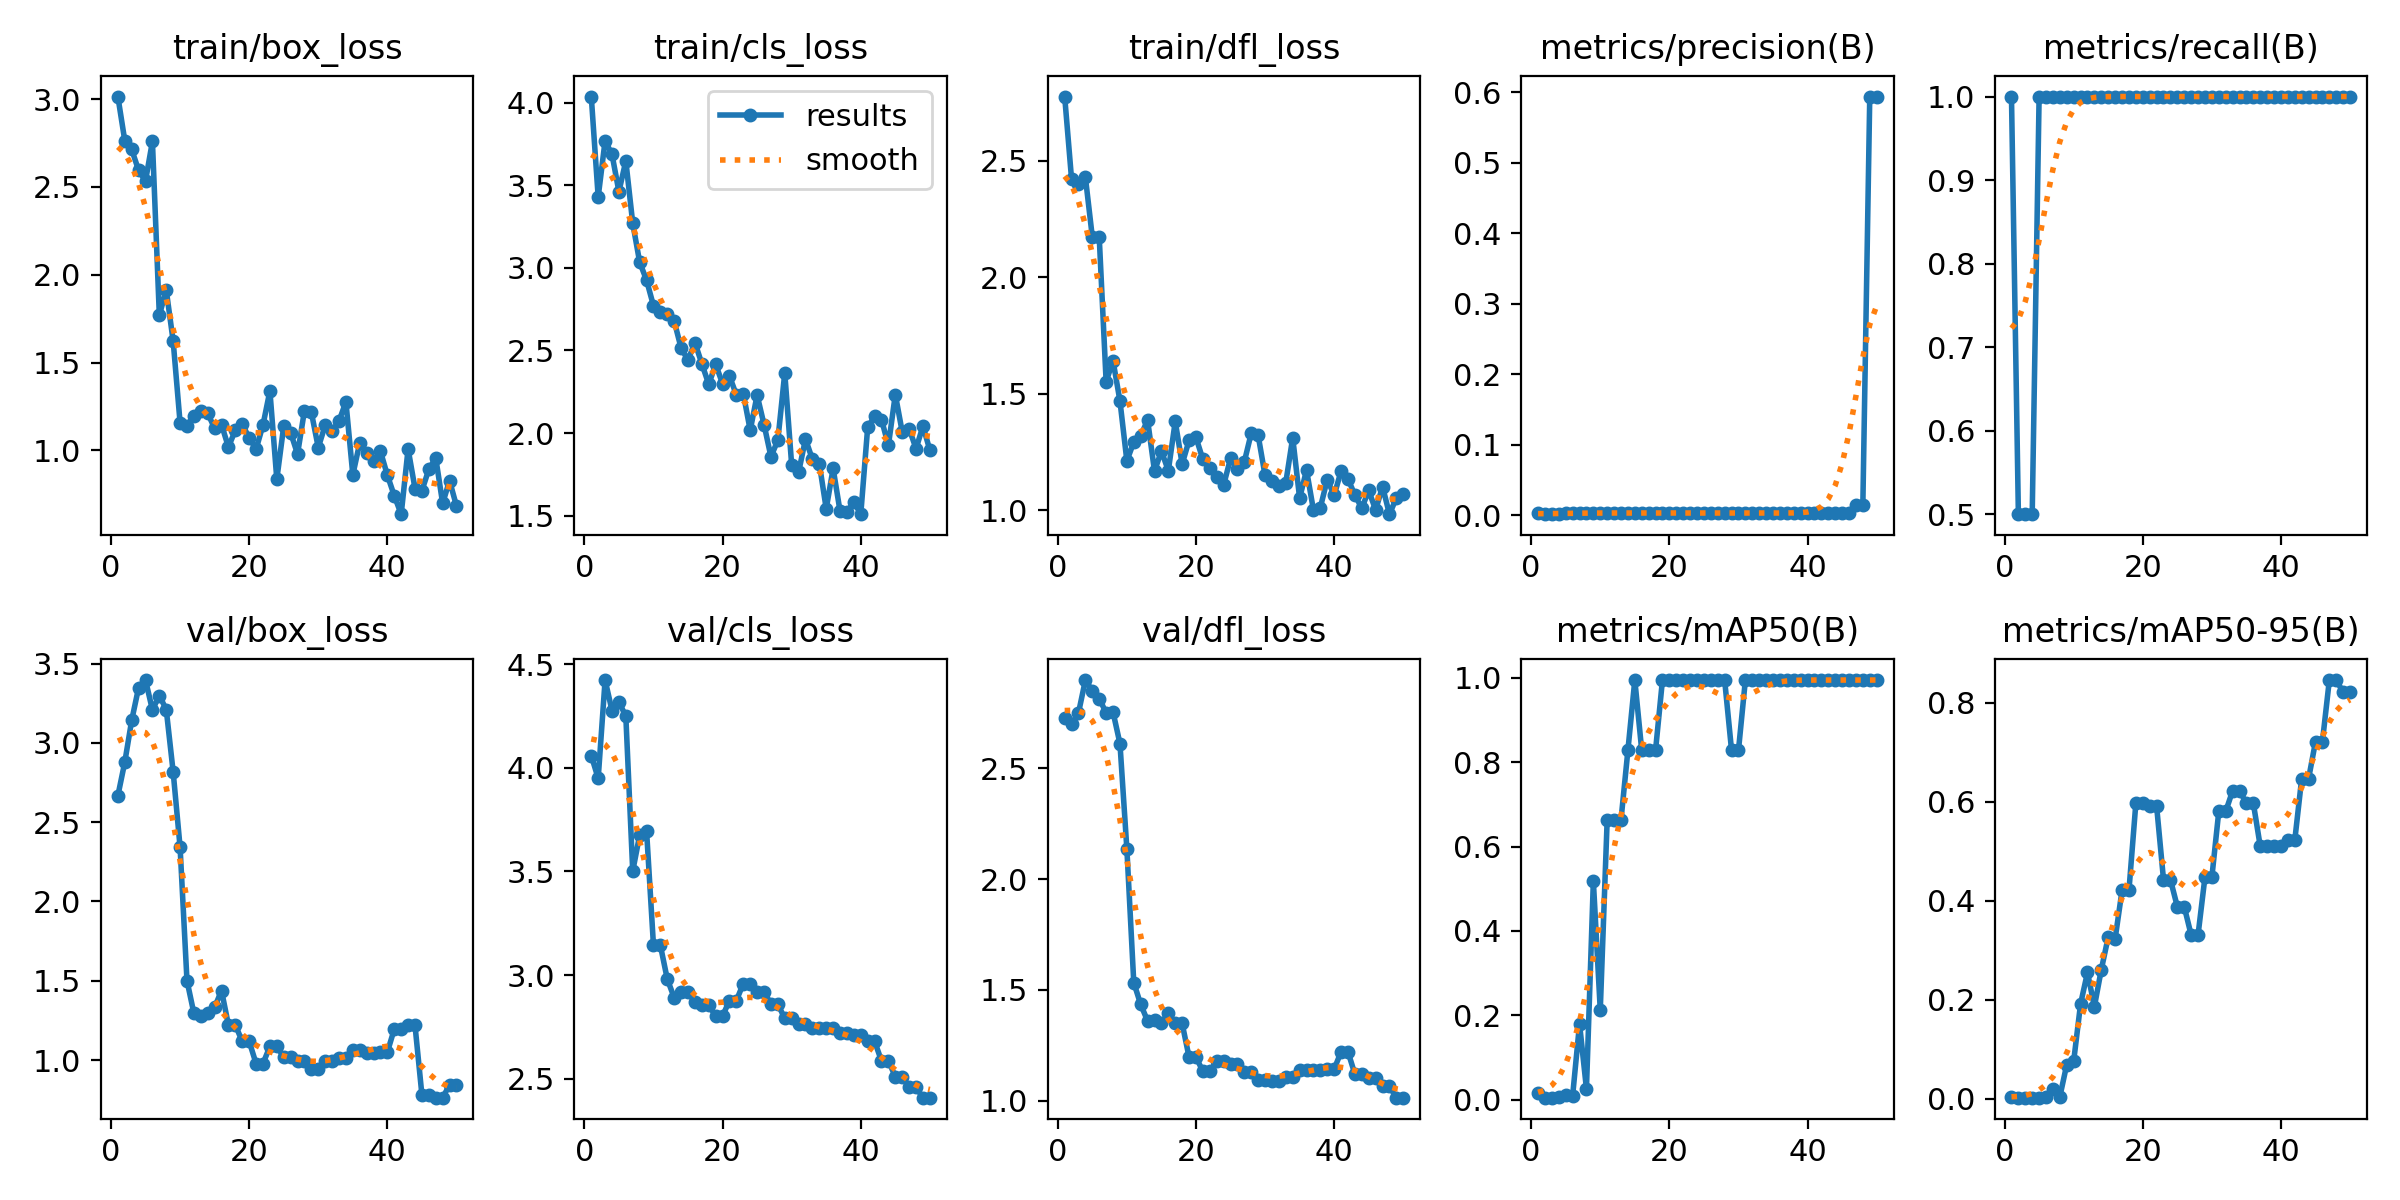

The table this chart was drawn from, first rows:
epoch, time, train/box_loss, train/cls_loss, train/dfl_loss, metrics/precision(B), metrics/recall(B), metrics/mAP50(B), metrics/mAP50-95(B), val/box_loss, val/cls_loss, val/dfl_loss, lr/pg0, lr/pg1, lr/pg2
1, 3.064, 3.014, 4.038, 2.775, 0.00333, 1, 0.01658, 0.0043, 2.666, 4.059, 2.726, 0, 0, 0
2, 5.398, 2.763, 3.429, 2.42, 0.00167, 0.5, 0.00473, 0.00252, 2.878, 3.949, 2.698, 1.9604e-05, 1.9604e-05, 1.9604e-05
3, 7.598, 2.713, 3.77, 2.399, 0.00167, 0.5, 0.00514, 0.00237, 3.142, 4.424, 2.75, 3.8416e-05, 3.8416e-05, 3.8416e-05
4, 9.853, 2.594, 3.687, 2.428, 0.00167, 0.5, 0.00625, 0.00239, 3.348, 4.276, 2.898, 5.6436e-05, 5.6436e-05, 5.6436e-05
5, 12.04, 2.534, 3.462, 2.172, 0.00333, 1, 0.01051, 0.00247, 3.396, 4.318, 2.849, 7.3664e-05, 7.3664e-05, 7.3664e-05
6, 14.2, 2.759, 3.648, 2.172, 0.00333, 1, 0.00911, 0.00289, 3.207, 4.249, 2.815, 9.01e-05, 9.01e-05, 9.01e-05
7, 16.39, 1.769, 3.27, 1.552, 0.00333, 1, 0.1797, 0.01916, 3.298, 3.502, 2.751, 0.0001057, 0.0001057, 0.0001057
8, 18.56, 1.913, 3.035, 1.642, 0.00333, 1, 0.0258, 0.0043, 3.21, 3.675, 2.753, 0.0001206, 0.0001206, 0.0001206
9, 20.81, 1.623, 2.926, 1.469, 0.00333, 1, 0.5183, 0.06926, 2.817, 3.697, 2.612, 0.0001347, 0.0001347, 0.0001347
10, 23.01, 1.159, 2.771, 1.212, 0.00333, 1, 0.2126, 0.07588, 2.344, 3.144, 2.136, 0.0001479, 0.0001479, 0.0001479
11, 25.25, 1.142, 2.733, 1.293, 0.00333, 1, 0.6633, 0.1916, 1.501, 3.144, 1.533, 0.0001604, 0.0001604, 0.0001604
12, 27.44, 1.196, 2.724, 1.32, 0.00333, 1, 0.6633, 0.2552, 1.295, 2.981, 1.434, 0.0001721, 0.0001721, 0.0001721
13, 29.66, 1.227, 2.678, 1.387, 0.00333, 1, 0.6633, 0.1863, 1.276, 2.891, 1.359, 0.000183, 0.000183, 0.000183
14, 31.89, 1.212, 2.515, 1.169, 0.00333, 1, 0.8283, 0.261, 1.295, 2.92, 1.365, 0.0001931, 0.0001931, 0.0001931
15, 34.17, 1.126, 2.442, 1.254, 0.00333, 1, 0.995, 0.3266, 1.333, 2.92, 1.35, 0.0002024, 0.0002024, 0.0002024
16, 36.44, 1.147, 2.548, 1.17, 0.00333, 1, 0.8283, 0.323, 1.438, 2.869, 1.394, 0.0002109, 0.0002109, 0.0002109
17, 38.66, 1.019, 2.42, 1.381, 0.00333, 1, 0.8283, 0.4208, 1.22, 2.854, 1.348, 0.0002186, 0.0002186, 0.0002186
18, 40.86, 1.116, 2.295, 1.199, 0.00333, 1, 0.8283, 0.4208, 1.22, 2.854, 1.348, 0.0002256, 0.0002256, 0.0002256
19, 43.11, 1.149, 2.416, 1.3, 0.00333, 1, 0.995, 0.5968, 1.118, 2.803, 1.196, 0.0002317, 0.0002317, 0.0002317
20, 45.26, 1.072, 2.299, 1.313, 0.00333, 1, 0.995, 0.5968, 1.118, 2.803, 1.196, 0.000237, 0.000237, 0.000237
21, 47.55, 1.007, 2.345, 1.219, 0.00333, 1, 0.995, 0.5914, 0.9779, 2.877, 1.132, 0.0002416, 0.0002416, 0.0002416
22, 49.67, 1.145, 2.23, 1.183, 0.00333, 1, 0.995, 0.5914, 0.9779, 2.877, 1.132, 0.0002454, 0.0002454, 0.0002454
23, 51.91, 1.339, 2.239, 1.141, 0.00333, 1, 0.995, 0.4427, 1.086, 2.959, 1.18, 0.0002483, 0.0002483, 0.0002483
24, 54.09, 0.8363, 2.017, 1.108, 0.00333, 1, 0.995, 0.4427, 1.086, 2.959, 1.18, 0.0002505, 0.0002505, 0.0002505
25, 56.7, 1.138, 2.23, 1.223, 0.00333, 1, 0.995, 0.388, 1.02, 2.92, 1.165, 0.0002519, 0.0002519, 0.0002519
26, 59.12, 1.102, 2.052, 1.179, 0.00333, 1, 0.995, 0.388, 1.02, 2.92, 1.165, 0.0002525, 0.0002525, 0.0002525
27, 61.72, 0.9797, 1.857, 1.209, 0.00333, 1, 0.995, 0.331, 0.9954, 2.86, 1.131, 0.0002523, 0.0002523, 0.0002523
28, 64.15, 1.226, 1.957, 1.331, 0.00333, 1, 0.995, 0.331, 0.9954, 2.86, 1.131, 0.0002513, 0.0002513, 0.0002513
29, 66.78, 1.217, 2.364, 1.321, 0.00333, 1, 0.8283, 0.4475, 0.9413, 2.791, 1.093, 0.0002495, 0.0002495, 0.0002495
30, 69.18, 1.017, 1.807, 1.15, 0.00333, 1, 0.8283, 0.4475, 0.9413, 2.791, 1.093, 0.000247, 0.000247, 0.000247
31, 71.72, 1.143, 1.762, 1.127, 0.00333, 1, 0.995, 0.5803, 0.9936, 2.766, 1.089, 0.0002436, 0.0002436, 0.0002436
32, 74.11, 1.11, 1.964, 1.105, 0.00333, 1, 0.995, 0.5803, 0.9936, 2.766, 1.089, 0.0002394, 0.0002394, 0.0002394
33, 76.76, 1.167, 1.841, 1.119, 0.00333, 1, 0.995, 0.6218, 1.014, 2.743, 1.108, 0.0002345, 0.0002345, 0.0002345
34, 79.18, 1.277, 1.815, 1.312, 0.00333, 1, 0.995, 0.6218, 1.014, 2.743, 1.108, 0.0002288, 0.0002288, 0.0002288
35, 81.73, 0.8612, 1.542, 1.052, 0.00333, 1, 0.995, 0.597, 1.06, 2.743, 1.138, 0.0002222, 0.0002222, 0.0002222
36, 84.16, 1.043, 1.785, 1.173, 0.00333, 1, 0.995, 0.597, 1.06, 2.743, 1.138, 0.0002149, 0.0002149, 0.0002149
37, 86.89, 0.9833, 1.527, 1.002, 0.00333, 1, 0.995, 0.5099, 1.046, 2.721, 1.136, 0.0002068, 0.0002068, 0.0002068
38, 89.37, 0.9404, 1.523, 1.012, 0.00333, 1, 0.995, 0.5099, 1.046, 2.721, 1.136, 0.0001979, 0.0001979, 0.0001979
39, 91.95, 0.9952, 1.582, 1.132, 0.00333, 1, 0.995, 0.5099, 1.05, 2.71, 1.142, 0.0001882, 0.0001882, 0.0001882
40, 94.45, 0.8592, 1.509, 1.065, 0.00333, 1, 0.995, 0.5099, 1.05, 2.71, 1.142, 0.0001777, 0.0001777, 0.0001777
41, 96.95, 0.7424, 2.035, 1.169, 0.00333, 1, 0.995, 0.5223, 1.195, 2.681, 1.22, 0.0001664, 0.0001664, 0.0001664
42, 99.45, 0.6375, 2.102, 1.135, 0.00333, 1, 0.995, 0.5223, 1.195, 2.681, 1.22, 0.0001543, 0.0001543, 0.0001543
43, 102, 1.009, 2.081, 1.066, 0.00333, 1, 0.995, 0.6466, 1.219, 2.586, 1.119, 0.0001415, 0.0001415, 0.0001415
44, 104.5, 0.7832, 1.926, 1.009, 0.00333, 1, 0.995, 0.6466, 1.219, 2.586, 1.119, 0.0001278, 0.0001278, 0.0001278
45, 106.9, 0.7714, 2.233, 1.086, 0.00333, 1, 0.995, 0.7213, 0.7797, 2.511, 1.104, 0.0001133, 0.0001133, 0.0001133
46, 109.4, 0.893, 2.006, 1.002, 0.00333, 1, 0.995, 0.7213, 0.7797, 2.511, 1.104, 9.81e-05, 9.81e-05, 9.81e-05
47, 111.8, 0.9578, 2.026, 1.102, 0.01518, 1, 0.995, 0.8455, 0.7628, 2.459, 1.064, 8.2064e-05, 8.2064e-05, 8.2064e-05
48, 114.3, 0.6995, 1.905, 0.9837, 0.01518, 1, 0.995, 0.8455, 0.7628, 2.459, 1.064, 6.5236e-05, 6.5236e-05, 6.5236e-05
49, 116.8, 0.8284, 2.042, 1.053, 0.594, 1, 0.995, 0.8208, 0.8433, 2.409, 1.013, 4.7616e-05, 4.7616e-05, 4.7616e-05
50, 119.2, 0.684, 1.896, 1.068, 0.594, 1, 0.995, 0.8208, 0.8433, 2.409, 1.013, 2.9204e-05, 2.9204e-05, 2.9204e-05
